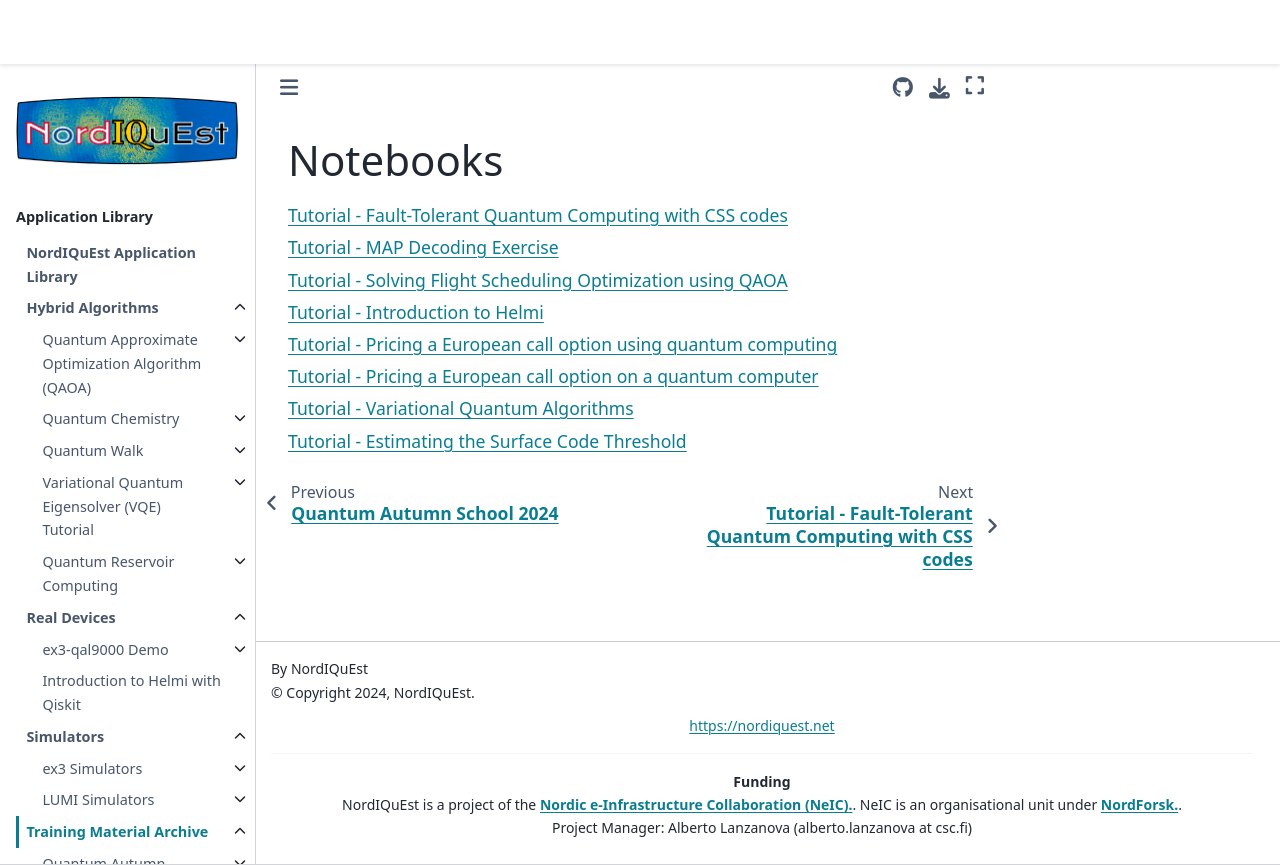

repository: NordIQuEst/application-library · page: training-material/qas2024/notebooks/index.html · generator: sphinx

Notebooks
==================

.. toctree::
   :maxdepth: 1

   css_code_steane.ipynb
   decoding_excercise.ipynb
   flight_scheduling_optimization_qaoa.ipynb
   ghz_estimator_attendees.ipynb
   option_pricing_tutorial.ipynb
   option_pricing.ipynb
   qaoa_exercise.ipynb
   surface_code_threshold.ipynb
